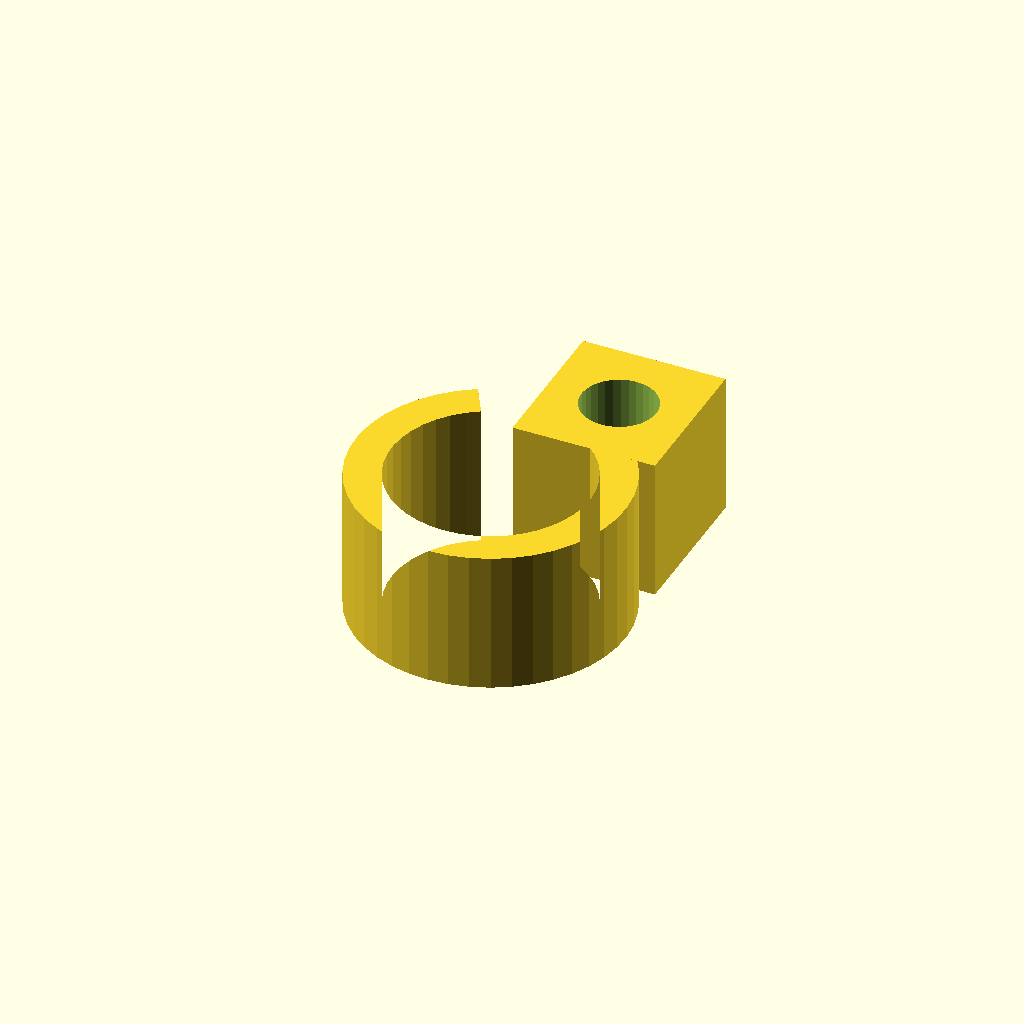
Cell 1: rendered with the file's own defaults.
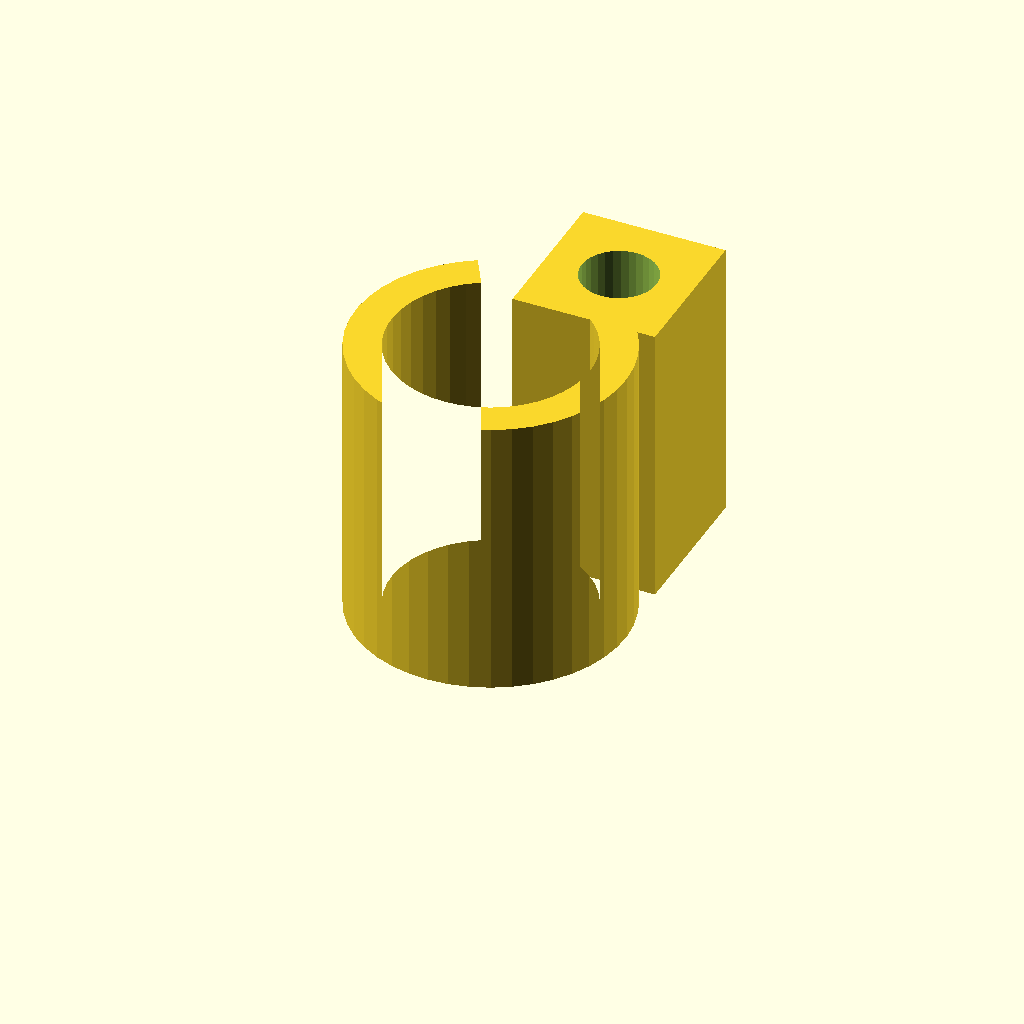
Cell 2: clamp_w = 32 (everything else at default).
One fixed orthographic camera (rotation 55°, 0°, 25°; colour scheme Cornfield) for every cell.
Source of the model, optional_data/data/gen3/pipeclamps/part_0076.scad:
$fn = 32;

// ----------------------------------------------------------------------
// Pipe clamp: 30.22 mm ring, 4 mm wall, 16 mm wide
// ----------------------------------------------------------------------

// --- parameters (mm) ---
outer_r = 15.11;          // clamp outside radius
inner_r = 11.11;          // pipe bore radius
band = 4;                 // band thickness
clamp_w = 16;             // clamp width
opening = 60;             // opening angle between the ends
lug_w = 16;               // lug width
lug_len = 17;             // lug length
bolt_d = 8.4;             // bolt hole

clamp_profile = [[-7.555, 13.086], [-9.372, 11.853], [-10.991, 10.369], [-12.377, 8.667], [-13.503, 6.781], [-14.343, 4.753], [-14.88, 2.624], [-15.104, 0.439], [-15.008, -1.754], [-14.595, -3.911], [-13.874, -5.985], [-12.86, -7.932], [-11.575, -9.713], [-10.045, -11.288], [-8.303, -12.624], [-6.386, -13.694], [-4.334, -14.475], [-2.19, -14.95], [0, -15.11], [2.19, -14.95], [4.334, -14.475], [6.386, -13.694], [8.303, -12.624], [10.045, -11.288], [11.575, -9.713], [12.86, -7.932], [13.874, -5.985], [14.595, -3.911], [15.008, -1.754], [15.104, 0.439], [14.88, 2.624], [14.343, 4.753], [13.503, 6.781], [12.377, 8.667], [10.991, 10.369], [9.372, 11.853], [7.555, 13.086], [5.555, 9.622], [6.891, 8.715], [8.081, 7.624], [9.101, 6.372], [9.928, 4.986], [10.546, 3.495], [10.941, 1.929], [11.105, 0.323], [11.035, -1.29], [10.731, -2.875], [10.201, -4.4], [9.456, -5.832], [8.511, -7.141], [7.386, -8.299], [6.105, -9.282], [4.695, -10.069], [3.186, -10.643], [1.61, -10.993], [0, -11.11], [-1.61, -10.993], [-3.186, -10.643], [-4.695, -10.069], [-6.105, -9.282], [-7.386, -8.299], [-8.511, -7.141], [-9.456, -5.832], [-10.201, -4.4], [-10.731, -2.875], [-11.035, -1.29], [-11.105, 0.323], [-10.941, 1.929], [-10.546, 3.495], [-9.928, 4.986], [-9.101, 6.372], [-8.081, 7.624], [-6.891, 8.715], [-5.555, 9.622]];

difference() {
  union() {
    linear_extrude(height = clamp_w) polygon(clamp_profile);
    /* bolt lug on the other end */
    translate([-1.45, 8.35, 0]) cube([lug_w, 17, clamp_w]);
  }
  translate([6.55, 16.85, -2.5]) cylinder(h = clamp_w + 5, d = bolt_d);
}
Parameter table extracted from the source (name, type, default, range or options):
outer_r: number, default 15.11
inner_r: number, default 11.11
band: number, default 4
clamp_w: number, default 16
opening: number, default 60
lug_w: number, default 16
lug_len: number, default 17
bolt_d: number, default 8.4
